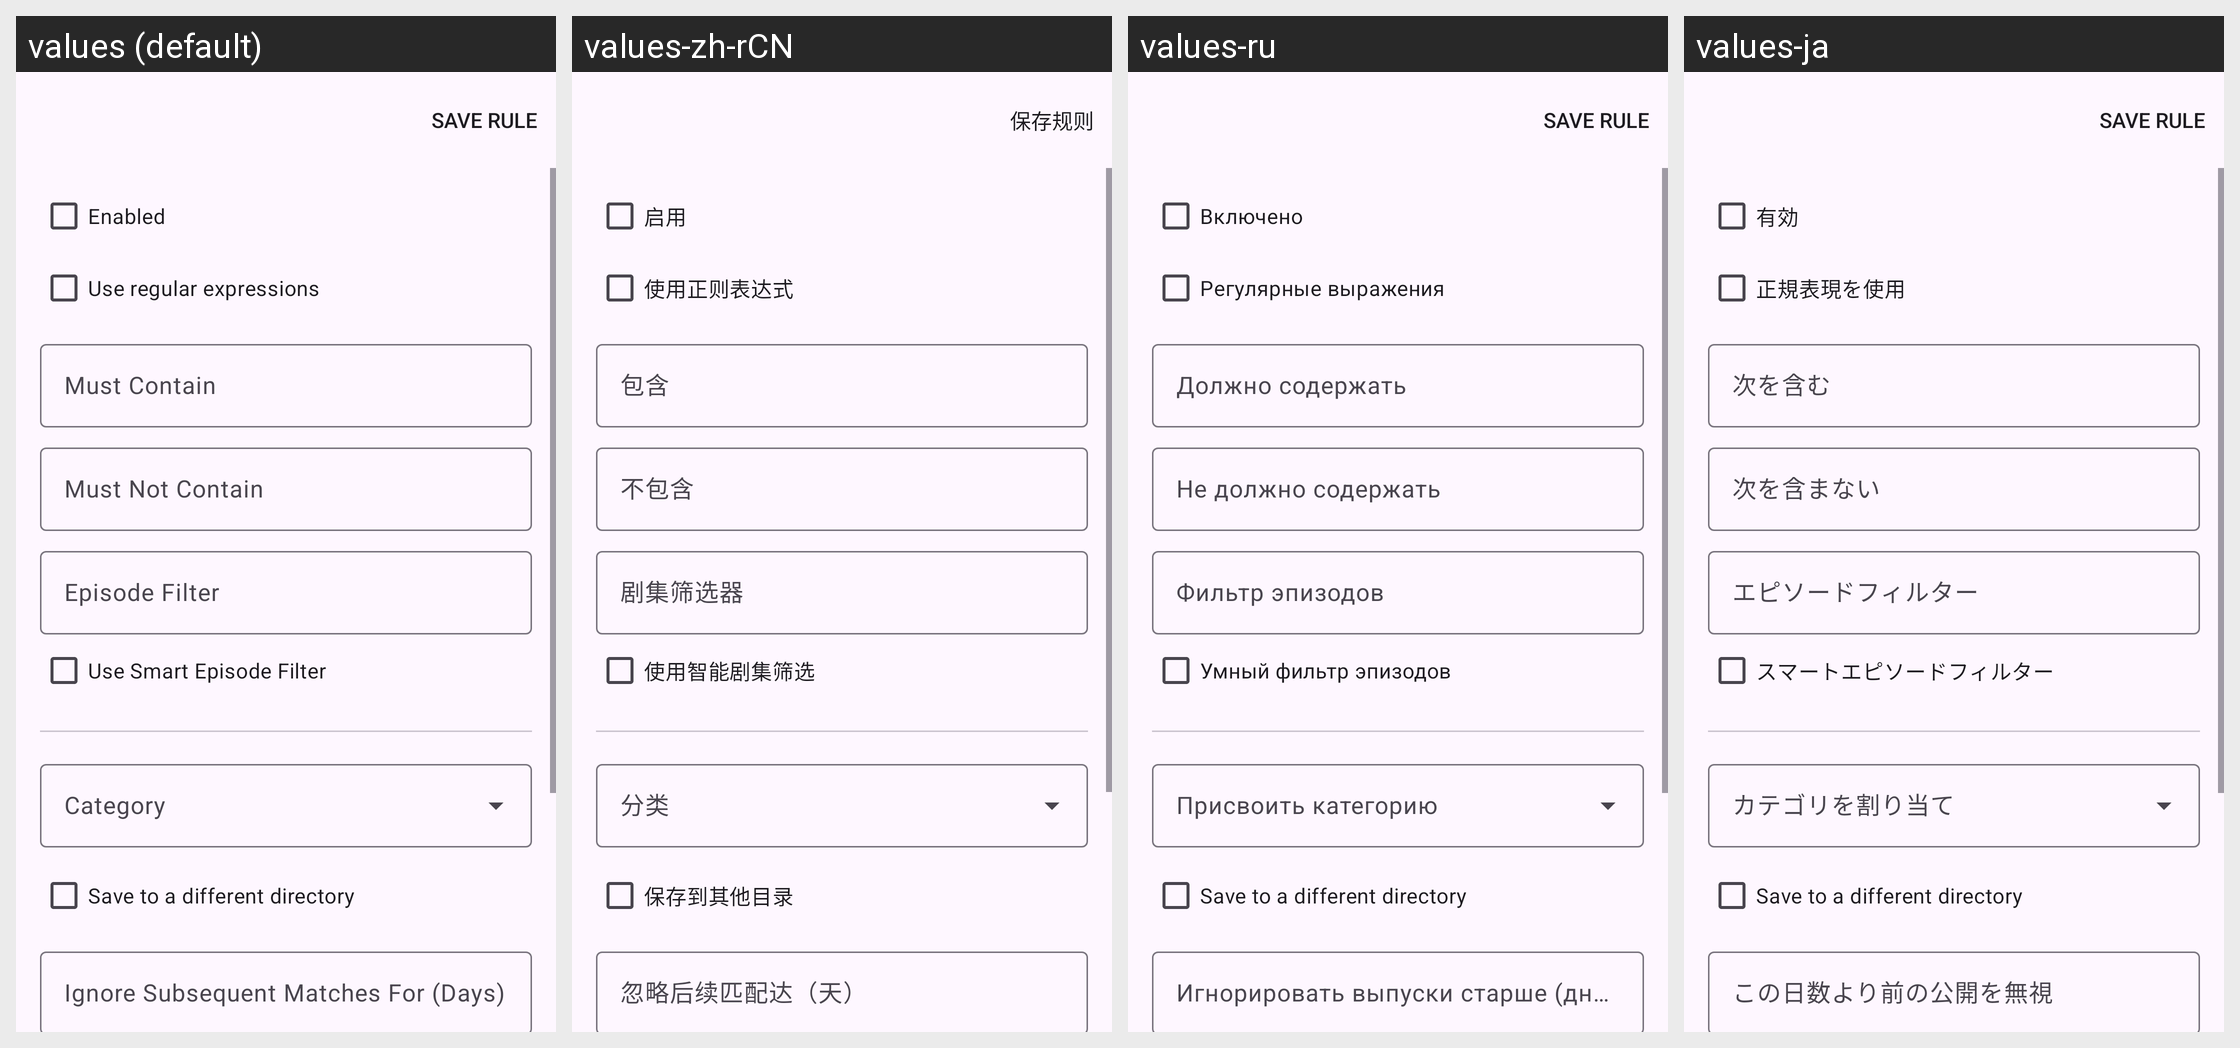

For this localized Android screen grid, give each drawn string resource with its value in every locale shown.
Android screen res/layout/fragment_rss_rule_editor.xml rendered under 4 locales, left to right: values (default), values-zh-rCN, values-ru, values-ja. Device: Nexus 5 (rendered at 1080×1920; each locale shown at half size, 540×960, under a caption strip naming it); theme AppTheme.
Other locales in the repository, not shown: values-de, values-es, values-fr, values-it, values-ko, values-pt-rBR, values-tr, values-vi, values-zh-rTW.
Strings drawn on this screen, with the default value and each locale's value (text and hints the layout hard-codes, and strings that could not be matched under every locale, appear in the picture but are not listed):

rss_rule_enabled
  values: Enabled
  values-zh-rCN: 启用
  values-ru: Включено
  values-ja: 有効

rss_rule_use_regex
  values: Use regular expressions
  values-zh-rCN: 使用正则表达式
  values-ru: Регулярные выражения
  values-ja: 正規表現を使用

rss_rule_must_contain
  values: Must Contain
  values-zh-rCN: 包含
  values-ru: Должно содержать
  values-ja: 次を含む

rss_rule_must_not_contain
  values: Must Not Contain
  values-zh-rCN: 不包含
  values-ru: Не должно содержать
  values-ja: 次を含まない

rss_rule_episode_filter
  values: Episode Filter
  values-zh-rCN: 剧集筛选器
  values-ru: Фильтр эпизодов
  values-ja: エピソードフィルター

rss_rule_smart_filter
  values: Use Smart Episode Filter
  values-zh-rCN: 使用智能剧集筛选
  values-ru: Умный фильтр эпизодов
  values-ja: スマートエピソードフィルター

rss_rule_category
  values: Category
  values-zh-rCN: 分类
  values-ru: Присвоить категорию
  values-ja: カテゴリを割り当て

rss_rule_save_other_dir
  values: Save to a different directory
  values-zh-rCN: 保存到其他目录
  values-ru: Save to a different directory  [not translated; the default value is used]
  values-ja: Save to a different directory  [not translated; the default value is used]

rss_rule_ignore_days
  values: Ignore Subsequent Matches For (Days)
  values-zh-rCN: 忽略后续匹配达（天）
  values-ru: Игнорировать выпуски старше (дней)
  values-ja: この日数より前の公開を無視
